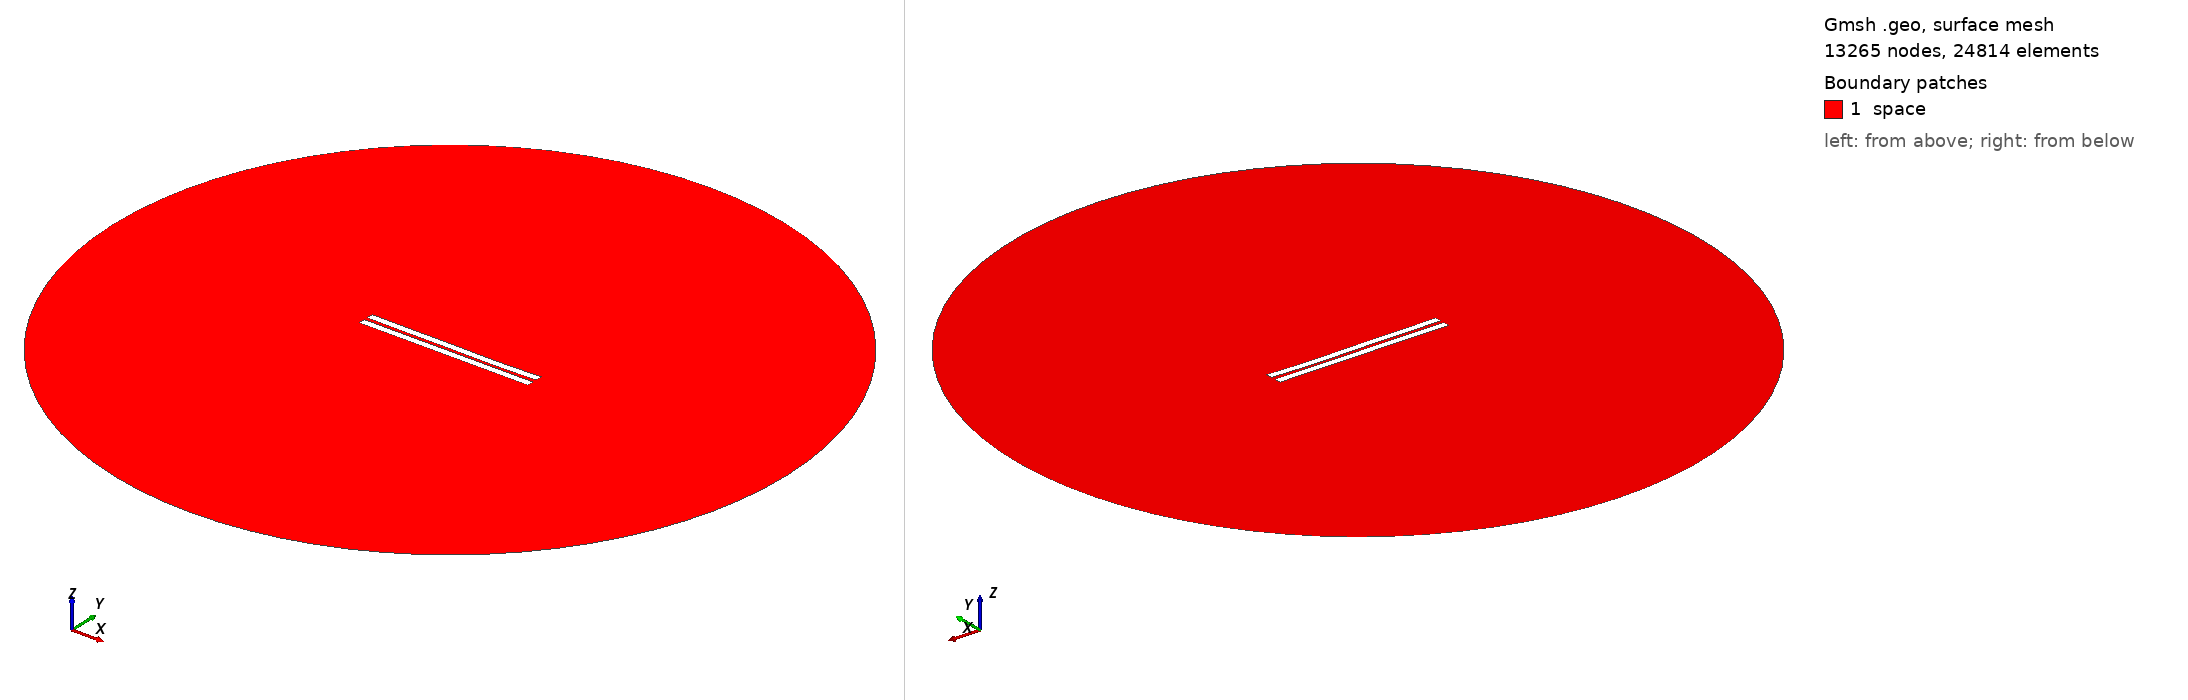

Gmsh geometry script, surface-meshed: 13265 nodes, 24814 surface elements. Boundary patches (legend numbers): 1 space. Left view from above one corner, right view from below the opposite corner. Legend entries are the model's physical surfaces. The drawing asked Gmsh for element sizes between 1% and 20% of the model's largest extent; the script's own settings can give other sizes.

=== 1892.geo (drawn) ===
//---------------------------------------
// Geometry kernel
//---------------------------------------

SetFactory("OpenCASCADE");



//---------------------------------------
// Parameters of the geometry
//---------------------------------------

// Overetch of the upper plate
overetch = 0.0;

// Distance between the plates
distance = 2.25;

// Discretization over the x axis (for the deformation)
nx = 50; 

// Length of the plate
L = 100 - overetch; 

// Number of modes
n = 4; 

// 1st mode coefficient
coeff(1) = -0.15;
beta(1) = 0.596864 * 3.1415926535 / L;

// 2nd mode coefficient
coeff(2) = -0.15;
beta(2) = 1.49418 * 3.1415926535 / L;

// 3rd mode coefficient
coeff(3) = 0.07499999999999998;
beta(3) = 2.50025 * 3.1415926535 / L;

// 4th mode coefficient
coeff(4) = -0.075;
beta(4) = 3.49999 * 3.1415926535 / L;



//---------------------------------------
// Upper plate (deformed rectangle)
//---------------------------------------

// Coordiantes of the upper plate
xmin = -50;
xmax = 50 - overetch;

// Height of the upper plate
yheight = 4 - 2 * overetch;

// Indexes of the points
UpperID[] = {};
LowerID[] = {};
LeftID[] = {};
RightID[] = {};

// Point index
p = 1;

// Horizontal edges
For i In {1:nx}
    x = xmin + (i-1)*(xmax - xmin)/(nx-1);

    y_bottom = distance / 2 + overetch;
    For j In {1:n}
        C = (Cosh(beta(j)*L) + Cos(beta(j)*L)) / (Sinh(beta(j)*L) + Sin(beta(j)*L));
        y_bottom  = y_bottom + coeff(j) * (Cosh(beta(j)*(x+50)) - Cos(beta(j)*(x+50)) - C * (Sinh(beta(j)*(x+50)) - Sin(beta(j)*(x+50))));
    EndFor

    y_top = y_bottom + yheight;

    Point(p) = {x, y_top, 0, 1.0};
    UpperID[i] = p;
    p = p + 1;

    Point(p) = {x, y_bottom, 0, 1.0};
    LowerID[i] = p;
    p = p + 1;
EndFor

// Create point lists
UpperPts[] = {}; LowerPts[] = {};
For i In {1:nx}
  UpperPts[] += {UpperID[i]};
  LowerPts[] += {LowerID[i]};
EndFor

// Build splines
Spline(1) = {UpperPts[]};
Spline(2) = {LowerPts[]};
Line(3) = {LowerPts[nx-1], UpperPts[nx-1]};
Line(4) = {LowerPts[0], UpperPts[0]};

// Build the plane surface
Curve Loop(1) = {2, 3, -1, -4};
Plane Surface(1) = {1};



//---------------------------------------
// Lower plate (rectangle)
//---------------------------------------

// Vertices
Point(1001) = {-50, -1, 0, 1.0};
Point(1002) = { 50, -1, 0, 1.0};
Point(1003) = { 50,  -5, 0, 1.0};
Point(1004) = {-50,  -5, 0, 1.0};

// Edges
Line(5) = {1001, 1002};
Line(6) = {1002, 1003};
Line(7) = {1003, 1004};
Line(8) = {1004, 1001};

// Plane surface
Line Loop(2) = {5, 6, 7, 8};
Plane Surface(2) = {2}; 



//---------------------------------------
// Outer (fictious) boundary
//---------------------------------------

// Points
Point(1005) = {0, 0, 0};       // Center
Point(1006) = {200, 0, 0};     // Start point
Point(1007) = {0, 200, 0};     // 90 degrees
Point(1008) = {-200, 0, 0};    // 180 degrees
Point(1009) = {0, -200, 0};    // 270 degrees

// Circle arcs (each needs start, center, end)
Circle(9) = {1006, 1005, 1007};
Circle(10) = {1007, 1005, 1008};
Circle(11) = {1008, 1005, 1009};
Circle(12) = {1009, 1005, 1006};

// Plane surface for the entire domain
Curve Loop(3) = {9, 10, 11, 12};
Surface(3) = {3};

// Subtract the plates from the whole domain to obtain the actual domain where we want to solve the equations
BooleanDifference{ Surface{3}; Delete; }{ Surface{1}; Surface{2}; Delete; }




//---------------------------------------
// Transfinite Lines/Curves
//---------------------------------------

// Set the number of points on the boundaries
r = 7;

// Plates
Transfinite Curve {1, 2} = 50*r Using Progression 1;
Transfinite Curve {3, 4} = 2*r Using Progression 1;
Transfinite Line {5, 7} = 50*r Using Progression 1;
Transfinite Line {6, 8} = 2*r Using Progression 1;

// Outer boundary
Transfinite Line {9, 10, 11, 12} = 20 Using Progression 1;



//---------------------------------------
// Physical groups
//---------------------------------------                

// Physical curves (boundaries)
Physical Line("force_segment", 10) = {2};
Physical Line("upper_plate", 11) = {1, 3, 4};
Physical Line("lower_plate", 12) = {5, 6, 7, 8};
Physical Line("boundary", 20) = {9, 10, 11, 12};

// Physical Surfaces
Physical Surface("space", 30) = {3};



//---------------------------------------
// 6. Generate the Mesh
//---------------------------------------

// 2D mesh generation
Mesh 2;
